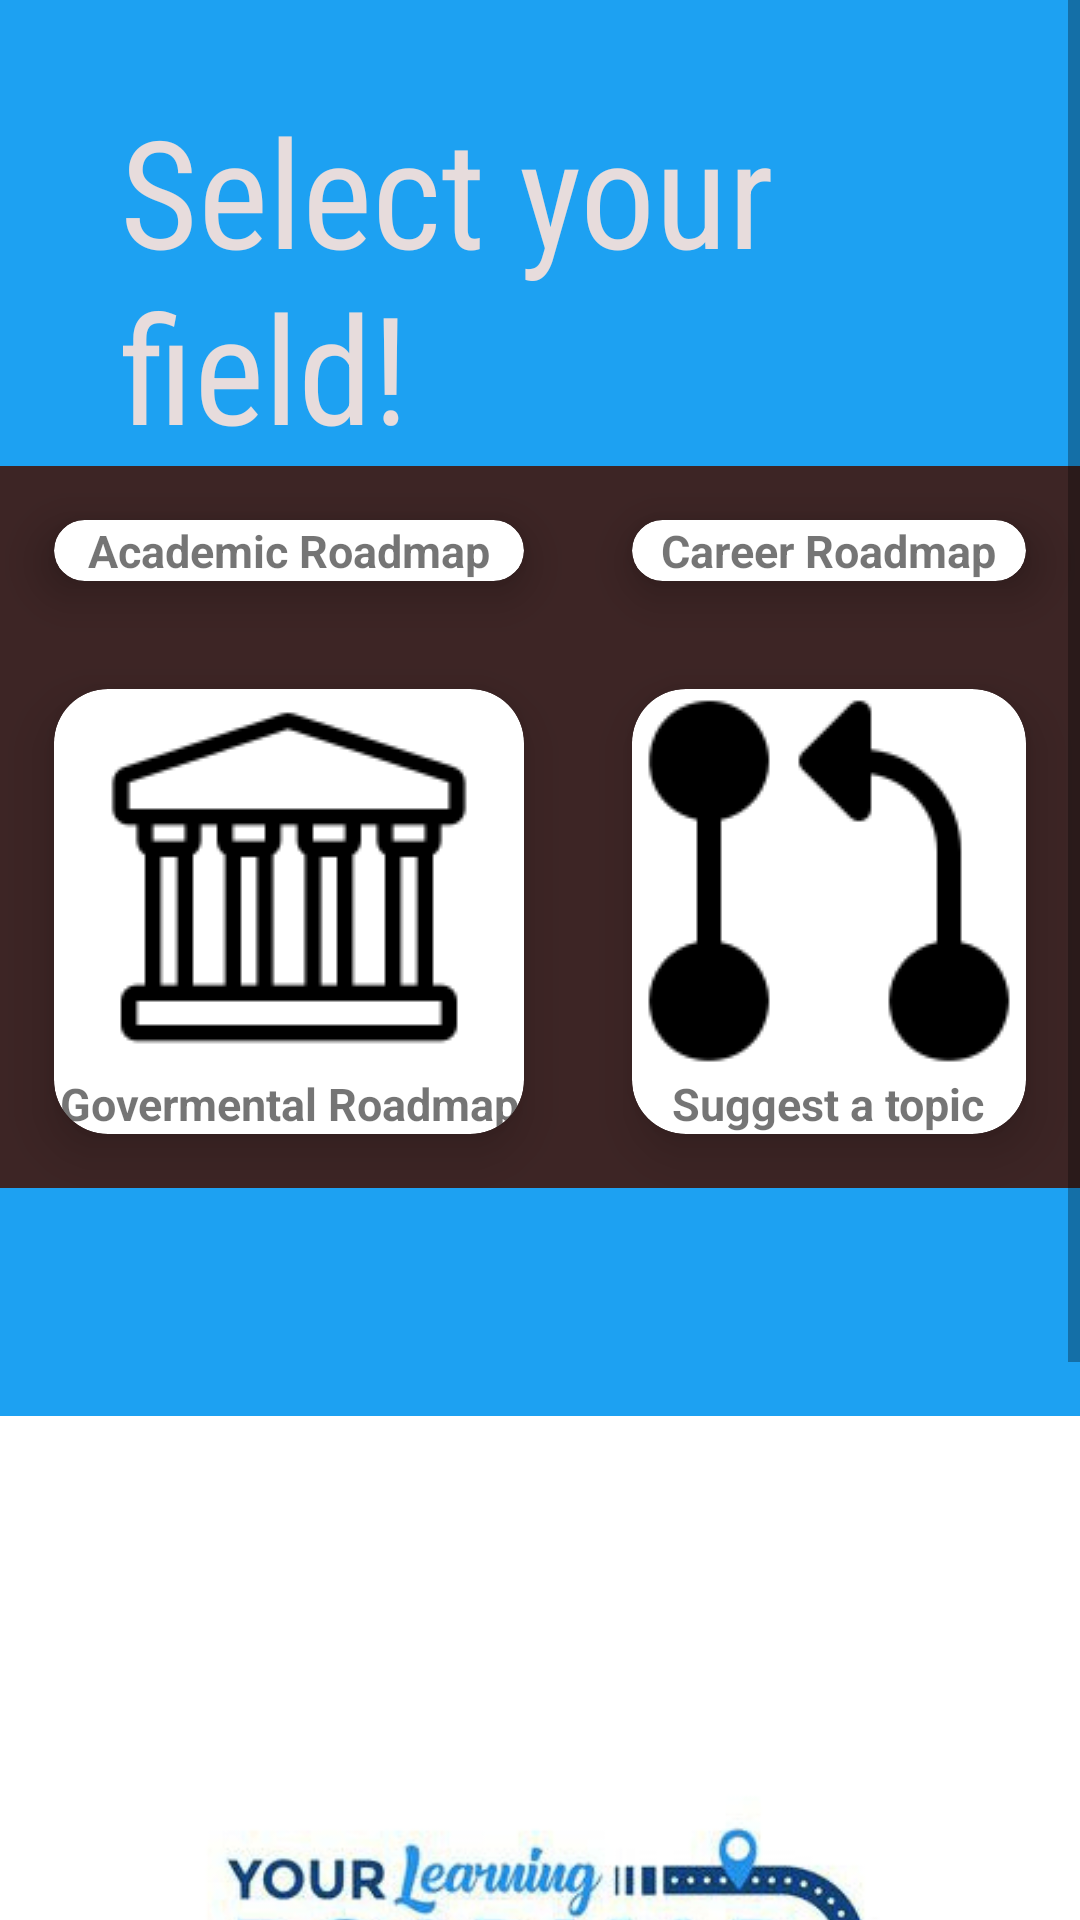

This screen was rendered from an Android layout file. Write that file and the resources it references.
<!-- AndroidManifest.xml: application theme Theme.Roadmap -->
<!-- res/layout/activity_screen2.xml -->
<?xml version="1.0" encoding="utf-8"?>
    <ScrollView
        xmlns:android="http://schemas.android.com/apk/res/android"
        xmlns:app="http://schemas.android.com/apk/res-auto"
        xmlns:tools="http://schemas.android.com/tools"
        android:layout_width="match_parent"
        android:layout_height="match_parent"
        tools:context=".Screen2"
        android:background="#7D8146"
        >

    <RelativeLayout
        android:background="#1DA1F2"
        android:orientation="vertical"
        android:layout_width="match_parent"
        android:layout_height="match_parent"
        >

        <TextView
            android:id="@+id/textView3"
            android:layout_width="wrap_content"
            android:layout_height="wrap_content"
            android:layout_marginLeft="40dp"
            android:layout_marginTop="30dp"
            android:fontFamily="sans-serif-condensed"
            android:text="Select your field!"
            android:textColor="#E7DCDC"
            android:textSize="50sp"

            />

        <GridLayout
            android:id="@+id/grid"
            android:layout_width="match_parent"
            android:layout_height="match_parent"
            android:layout_below="@id/textView3"
            android:background="#3D2525"
            android:columnCount="2"
            android:rowCount="2"
            >


            <androidx.cardview.widget.CardView

                android:layout_width="wrap_content"
                android:layout_height="wrap_content"
                android:layout_row="0"
                android:layout_rowWeight="1"
                android:layout_column="0"
                android:layout_columnWeight="1"
                android:layout_gravity="fill"
                android:layout_margin="18dp"
                android:onClick="Academic"
                app:cardCornerRadius="18dp"
                app:cardElevation="10dp"
                android:background="#41314D">

                <LinearLayout
                    android:layout_width="wrap_content"
                    android:layout_height="wrap_content"
                    android:layout_gravity="center_vertical|center_horizontal"
                    android:gravity="center"
                    android:orientation="vertical">

                    <ImageView
                        android:layout_width="wrap_content"
                        android:layout_height="wrap_content"
                        android:src="@drawable/academic" />

                    <TextView
                        android:layout_width="wrap_content"
                        android:layout_height="wrap_content"
                        android:text="Academic Roadmap"
                        android:textAlignment="center"
                        android:textSize="15sp"
                        android:textStyle="bold" />
                </LinearLayout>
            </androidx.cardview.widget.CardView>

            <androidx.cardview.widget.CardView
                android:layout_width="wrap_content"
                android:layout_height="wrap_content"
                android:layout_row="1"
                android:layout_rowWeight="1"
                android:layout_column="1"
                android:layout_columnWeight="1"
                android:layout_gravity="fill"
                android:layout_margin="18dp"
                android:onClick="Suggest"
                app:cardCornerRadius="18dp"
                app:cardElevation="10dp">

                <LinearLayout
                    android:layout_width="wrap_content"
                    android:layout_height="wrap_content"
                    android:layout_gravity="center_vertical|center_horizontal"
                    android:gravity="center"
                    android:orientation="vertical">

                    <ImageView
                        android:layout_width="wrap_content"
                        android:layout_height="wrap_content"
                        android:src="@drawable/request" />

                    <TextView
                        android:layout_width="wrap_content"
                        android:layout_height="wrap_content"
                        android:text="Suggest a topic"
                        android:textAlignment="center"
                        android:textSize="15dp"
                        android:textStyle="bold" />
                </LinearLayout>
            </androidx.cardview.widget.CardView>

            <androidx.cardview.widget.CardView
                android:layout_width="wrap_content"
                android:layout_height="wrap_content"
                android:layout_row="1"
                android:layout_rowWeight="1"
                android:layout_column="0"
                android:layout_columnWeight="1"
                android:layout_gravity="fill"
                android:layout_margin="18dp"
                android:onClick="Government"
                app:cardCornerRadius="18dp"
                app:cardElevation="10dp">

                <LinearLayout
                    android:layout_width="wrap_content"
                    android:layout_height="wrap_content"
                    android:layout_gravity="center_vertical|center_horizontal"
                    android:gravity="center"
                    android:orientation="vertical">

                    <ImageView
                        android:layout_width="wrap_content"
                        android:layout_height="wrap_content"
                        android:src="@drawable/govt" />

                    <TextView
                        android:layout_width="wrap_content"
                        android:layout_height="wrap_content"
                        android:text="Govermental Roadmap"
                        android:textAlignment="center"
                        android:textSize="15dp"
                        android:textStyle="bold" />
                </LinearLayout>
            </androidx.cardview.widget.CardView>

            <androidx.cardview.widget.CardView
                android:layout_width="wrap_content"
                android:layout_height="wrap_content"
                android:layout_row="0"
                android:layout_rowWeight="1"
                android:layout_column="1"
                android:layout_columnWeight="1"
                android:layout_gravity="fill"
                android:layout_margin="18dp"
                android:onClick="Career"
                app:cardCornerRadius="18dp"
                app:cardElevation="10dp">

                <LinearLayout
                    android:layout_width="wrap_content"
                    android:layout_height="wrap_content"
                    android:layout_gravity="center_vertical|center_horizontal"
                    android:gravity="center"
                    android:orientation="vertical">

                    <ImageView
                        android:layout_width="wrap_content"
                        android:layout_height="wrap_content"
                        android:src="@drawable/career" />

                    <TextView
                        android:layout_width="wrap_content"
                        android:layout_height="wrap_content"
                        android:text="Career Roadmap"
                        android:textAlignment="center"
                        android:textSize="15sp"
                        android:textStyle="bold" />
                </LinearLayout>
            </androidx.cardview.widget.CardView>

        </GridLayout>
        <ImageView
            android:id="@+id/imageView"
            android:layout_width="match_parent"
            android:layout_height="wrap_content"
            android:layout_marginTop="06dp"
            app:srcCompat="@drawable/logo"
            android:layout_below="@id/grid"
            />




    </RelativeLayout>


    </ScrollView>
<!-- resources referenced by this layout -->
<resources>
  <!-- drawable govt: png bitmap (drawable, 1465 bytes) -->
  <!-- drawable logo: png bitmap (drawable, 31089 bytes) -->
  <!-- drawable request: png bitmap (drawable, 2026 bytes) -->
  <style name="Theme.Roadmap" parent="Theme.MaterialComponents.DayNight.DarkActionBar">
          
          <item name="colorPrimary">@color/purple_500</item>
          <item name="colorPrimaryVariant">@color/purple_700</item>
          <item name="colorOnPrimary">@color/white</item>
          
          <item name="colorSecondary">@color/teal_200</item>
          <item name="colorSecondaryVariant">@color/teal_700</item>
          <item name="colorOnSecondary">@color/black</item>
          
          <item name="android:statusBarColor" tools:targetApi="l">?attr/colorPrimaryVariant</item>
          
      </style>
  <!-- not gathered from this repository: default colours our renderer supplied (Android Studio template values) -->
  <color name="purple_500">#FF6200EE</color>
  <color name="purple_700">#FF3700B3</color>
  <color name="teal_200">#FF03DAC5</color>
  <color name="teal_700">#FF018786</color>
  <color name="black">#FF000000</color>
  <color name="white">#FFFFFFFF</color>
</resources>
